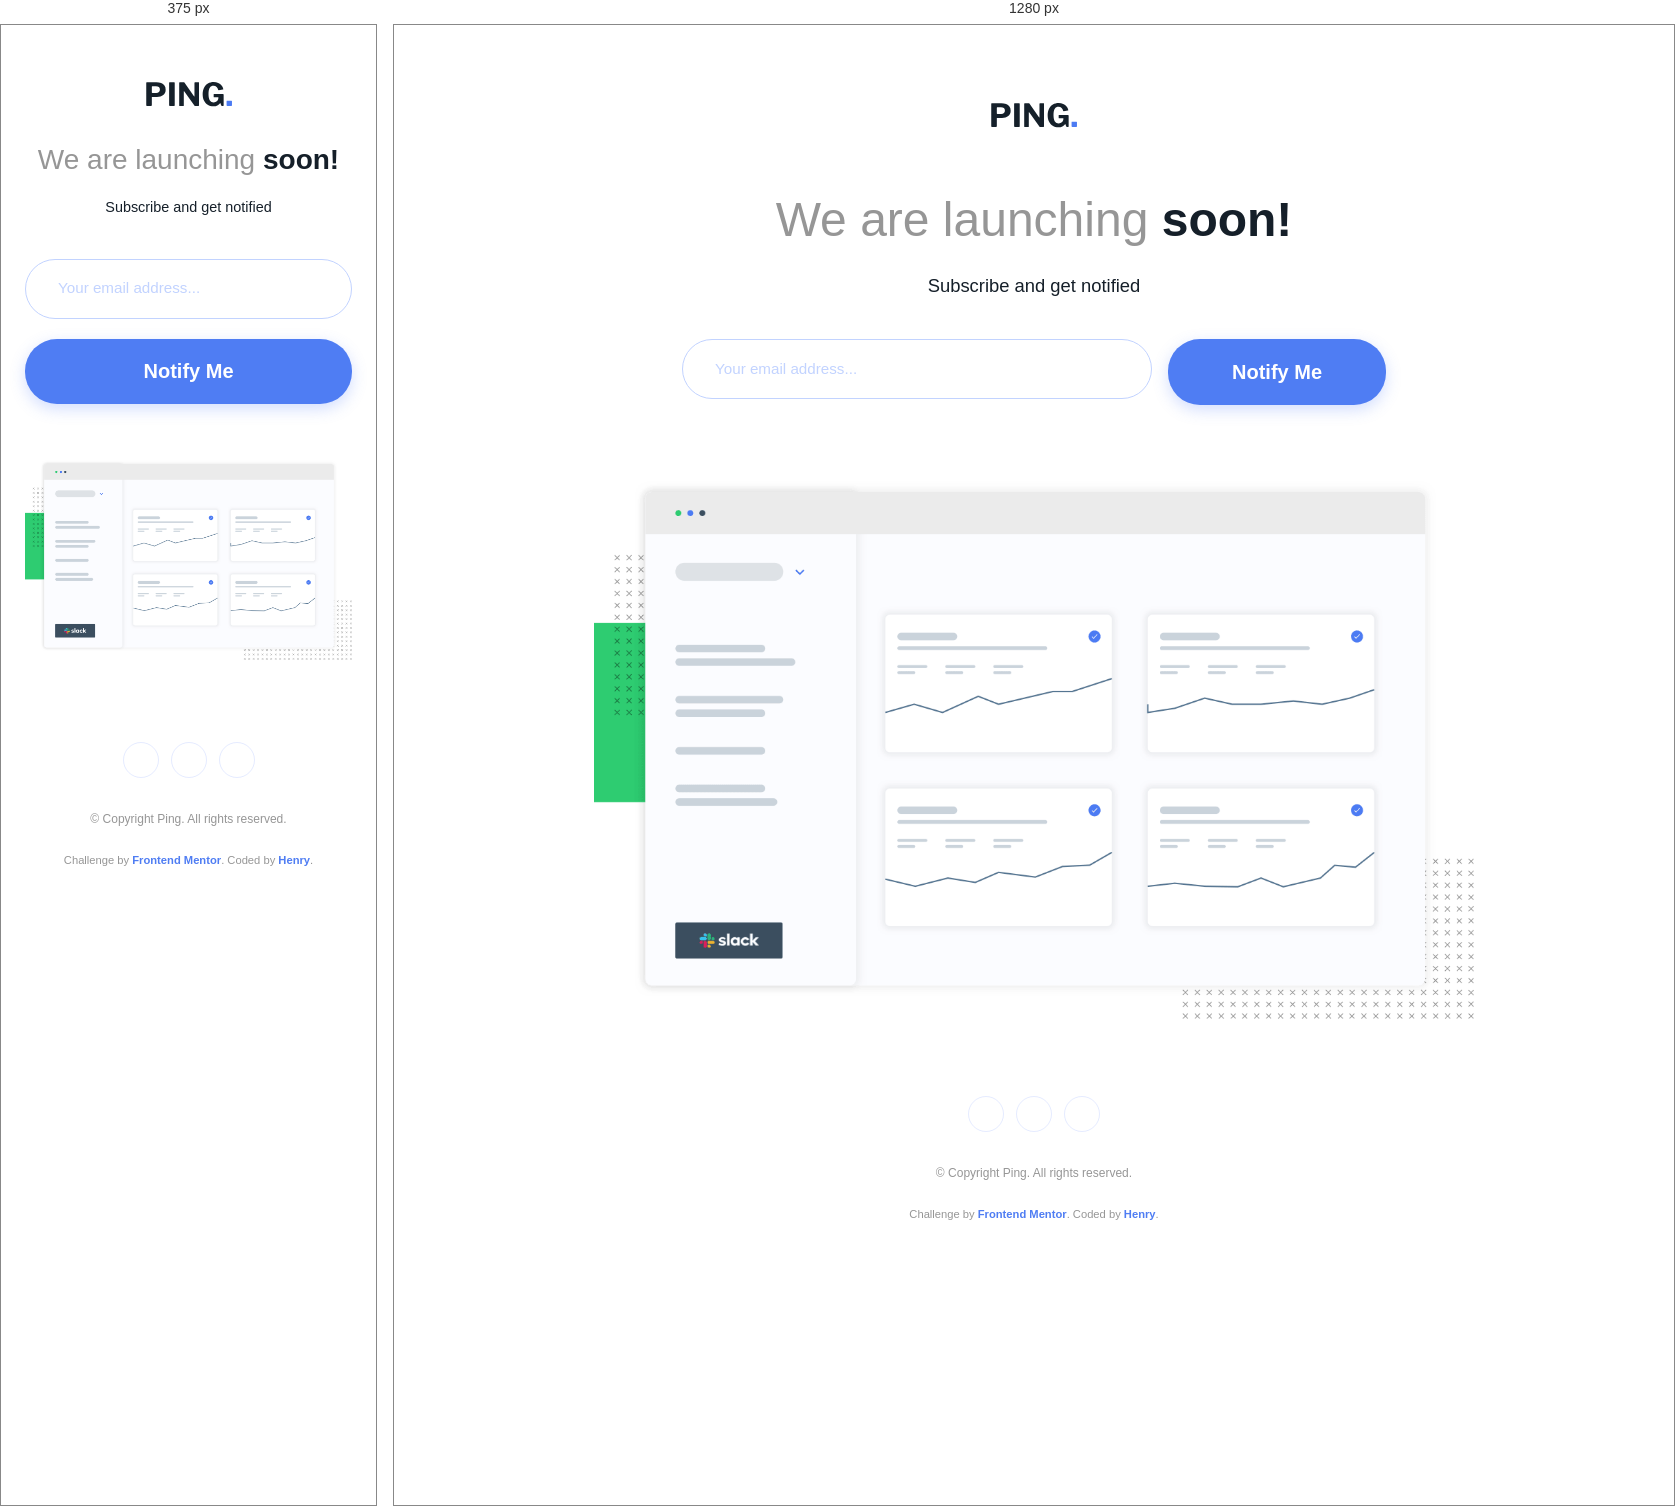
Rendered at 375 px and 1280 px, left to right.

<!-- file: index.html -->
<!DOCTYPE html>
<html lang="en">
<head>
  <meta charset="UTF-8">
  <meta name="viewport" content="width=device-width, initial-scale=1.0">
  
  <title>Frontend Mentor | Ping Coming Soon Page</title>
  <meta name="description" content="Ping is launching soon! Subscribe to our newsletter and get notified as soon as we go live.">
  <meta name="author" content="Henry (@henrydevlab)">

  <meta property="og:type" content="website">
  <meta property="og:url" content="https://henrydevlab.github.io/ping-page/">
  <meta property="og:title" content="Frontend Mentor | Ping Coming Soon Page">
  <meta property="og:description" content="Ping is launching soon! Subscribe to our newsletter and get notified as soon as we go live.">
  <meta property="og:image" content="https://henrydevlab.github.io/ping-page/images/preview.png">

  <meta property="twitter:card" content="summary_large_image">
  <meta property="twitter:url" content="https://henrydevlab.github.io/ping-page/">
  <meta property="twitter:title" content="Frontend Mentor | Ping Coming Soon Page">
  <meta property="twitter:description" content="Ping is launching soon! Subscribe to our newsletter and get notified as soon as we go live.">
  <meta property="twitter:image" content="https://henrydevlab.github.io/ping-page/images/preview.png">

  <link rel="icon" type="image/png" sizes="32x32" href="./images/favicon-32x32.png">
  <link rel="preconnect" href="https://fonts.googleapis.com">
  <link rel="preconnect" href="https://fonts.gstatic.com" crossorigin>
  <link href="https://fonts.googleapis.com/css2?family=Libre+Franklin:wght@300;600;700&display=swap" rel="stylesheet">
  
  <link rel="stylesheet" href="https://cdnjs.cloudflare.com/ajax/libs/font-awesome/6.4.0/css/all.min.css" integrity="sha512-iecdLmaskl7CVkqkXNQ/ZH/XLlvWZOJyj7Yy7tcenmpD1ypASozpmT/E0iPtmFIB46ZmdtAc9eNBvH0H/ZpiBw==" crossorigin="anonymous" referrerpolicy="no-referrer" />
  
  <link rel="stylesheet" href="style.css">
</head>
<body>

  <main class="page-wrapper">
    <header class="header">
      <img src="./images/logo.svg" alt="Ping Logo" class="header__logo" width="86" height="26">
    </header>

    <section class="hero-section">
      <h1 class="hero-section__title">We are launching <span class="hero-section__title--bold">soon!</span></h1>
      <p class="hero-section__subtitle">Subscribe and get notified</p>
      
      <form class="notify-form" id="notifyForm" novalidate>
        <div class="notify-form__input-group">
          <input 
            type="email" 
            id="emailInput" 
            class="notify-form__input" 
            placeholder="Your email address..." 
            aria-label="Email address for notification updates"
            aria-describedby="emailError"
          >
          <p class="notify-form__error" id="emailError" aria-live="assertive" role="alert"></p>
        </div>
        <button type="submit" class="notify-form__btn">Notify Me</button>
      </form>
    </section>

    <div class="dashboard-preview">
      <img src="./images/illustration-dashboard.png" alt="Graphical preview interface of the Ping analytical dashboard app" class="dashboard-preview__img" width="640" height="383">
    </div>

    <footer class="footer">
      <nav class="footer__socials" aria-label="Social Media Links">
        <a href="#" class="footer__social-link" aria-label="Visit our Facebook page"><i class="fa-brands fa-facebook-f" aria-hidden="true"></i></a>
        <a href="#" class="footer__social-link" aria-label="Visit our Twitter profile"><i class="fa-brands fa-twitter" aria-hidden="true"></i></a>
        <a href="#" class="footer__social-link" aria-label="Visit our Instagram feed"><i class="fa-brands fa-instagram" aria-hidden="true"></i></a>
      </nav>
      <p class="footer__copyright">&copy; Copyright Ping. All rights reserved.</p>
      
      <div class="attribution">
        Challenge by <a href="https://www.frontendmentor.io?ref=challenge" target="_blank" rel="noopener">Frontend Mentor</a>. 
        Coded by <a href="https://github.com/henrydevlab" rel="noopener">Henry</a>.
      </div>
    </footer>
  </main>

  <script src="main.js"></script>
</body>
</html>


/* @media block from style.css */
@media (min-width: 768px) {
  .notify-form {
    flex-direction: row;
    align-items: flex-start;
    gap: 1rem;
    max-width: 44rem;
  }

  .notify-form__input-group {
    flex: 1;
  }

  .notify-form__error {
    position: absolute;
    left: 0;
    bottom: -1.5rem;
    margin-block-start: 0;
  }

  .notify-form__btn {
    width: auto;
    padding-inline: 4rem;
  }

  .dashboard-preview {
    max-width: 55rem;
  }
}